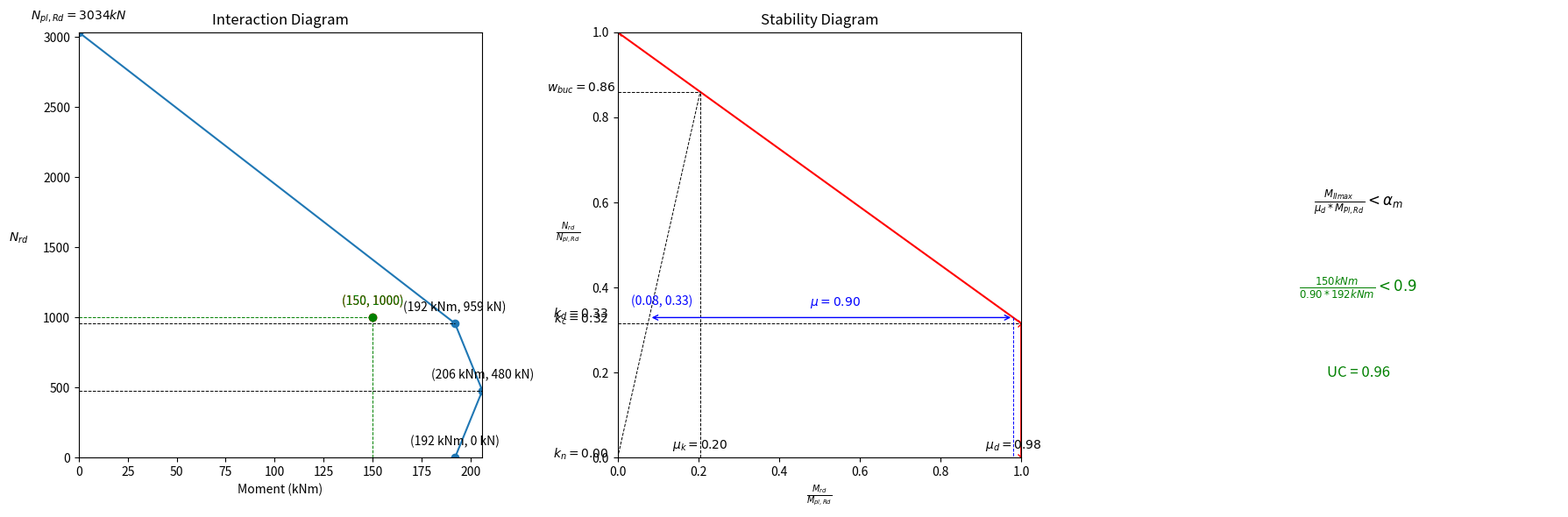

Generate this figure with matplotlib: (Note: this script raises an exception after producing the figure.)
from matplotlib.path import Path
import numpy as np
import matplotlib.pyplot as plt
from dataclasses import dataclass

@dataclass
class StaalBetonKolomCalculator:
    Med: float
    Ned: float
    r: float
    w_buc: float
    Nc: float
    NplRd: float
    M_plRd: float
    M_maxRd: float
    N_list_detailed: list = None
    M_list_detailed: list = None

    @property
    def N_list(self):
        return [self.NplRd, self.Nc, 0.5*self.Nc , 0]
    
    @property
    def M_list(self):
        return [0, self.M_plRd, self.M_maxRd, self.M_plRd]


    def calculate_parameters(self):
        Nc = self.Nc
        NplRd = self.NplRd
        Ned = self.Ned
        r = self.r
        w_buc = self.w_buc
        k_c = Nc/NplRd
        k_d = Ned/NplRd
        k_n = 0.25*(1-r)

        if k_d < k_c:
            mu_d = 1
            mu_k = ((1-w_buc)/(1-k_c)) * mu_d
            if k_d < k_n:
                mu = 1
            else:
                mu = 1 - (k_d - k_n)/(w_buc - k_n) * mu_k    
        else:   
            mu_d = 1 - (k_d - k_c)/(1 - k_c)
            mu_k = ((1-w_buc)/(1-k_d)) * mu_d
            x_coord = (k_d - k_n)/(w_buc - k_n) * mu_k
            mu = mu_d - x_coord

        return k_c, k_d, k_n, mu_k, mu_d, mu
    
    def bending_moment_check(self):
        #NEN-EN 1994-1-1, art. 6.7.3.6
        _, _, _, _, _, mu = self.calculate_parameters()
        if mu < 0:
            mu = 0.0000001

        alpha_m = 0.9 #voor de staalsoorten S235 t/m S355;
        M_plRd = self.M_plRd
        M_Rd = mu * M_plRd
        UC = (1/alpha_m) * self.Med / M_Rd
        return mu, UC




    def check_point_within_polygon(self):
        Med = self.Med
        Ned = self.Ned
        # Create a polygon from the points in M_list and N_list
        polygon_points = np.column_stack((self.M_list + [0], self.N_list + [0]))
        polygon = Path(polygon_points)

        # Check if the point is within the polygon or on the border
        if polygon.contains_point((Med, Ned)) or polygon.contains_point((Med, Ned), radius=-1e-9):
            return True
        else:
            return False


    def plot_diagrams(self, path:str):
        fig, (ax1, ax2, ax3) = plt.subplots(1, 3, figsize=(18, 6))
        ax1 = self.plot_interaction_diagram(ax1)
        ax2 = self.plot_stability_diagram(ax2)
        ax3 = self.plot_formula(ax3)
        plt.tight_layout()
        fig.savefig(path)
        plt.close(fig)

    def plot_interaction_diagram(self, ax1)->None:
        M_list = self.M_list
        N_list = self.N_list
        MEd = self.Med
        Ned = self.Ned
        if self.check_point_within_polygon():
            point_color = 'green'
        else:
            point_color = 'red'
        
        # First graph
        ax1.plot(M_list, N_list, marker='o')
        ax1.set_xlabel('Moment (kNm)')
        ax1.set_ylabel('$N_{rd}$', rotation=0, labelpad=20)
        ax1.set_title('Interaction Diagram')
        Nmax = N_list[0]
        if self.Ned < Nmax:
            ax1.set_ylim(0, Nmax)
        else:
            ax1.set_ylim(0, self.Ned+100)
        Mmax = M_list[2]
        if self.Med < Mmax:
            ax1.set_xlim(0, Mmax)
        else:
            ax1.set_xlim(0, self.Med+20)

        # Plot the point (MEd, Ned) and check if it is within the boundaries
        ax1.plot(MEd, Ned, 'ro')  # Plot the point in red
        ax1.annotate(f'({MEd}, {Ned})', (MEd, Ned), textcoords="offset points", xytext=(0,10), ha='center', color='red')

        

        # Plot the point with the determined color
        ax1.plot(MEd, Ned, marker='o', color=point_color)
        ax1.annotate(f'({MEd}, {Ned})', (MEd, Ned), textcoords="offset points", xytext=(0,10), ha='center', color=point_color)
        # Add vertical and horizontal lines
        ax1.axhline(y=Ned, xmin=0, xmax=MEd/ax1.get_xlim()[1], color=point_color, linestyle='--', linewidth=0.7)
        ax1.axvline(x=MEd, ymin=0, ymax=Ned/ax1.get_ylim()[1], color=point_color, linestyle='--', linewidth=0.7)
        # Annotate the coordinates of the nodes
        for i, (M, N) in enumerate(zip(M_list, N_list)):
            if i == 0:
                ax1.annotate(f'$N_{{pl,Rd}} = {N:.0f} kN$', (M, N), textcoords="offset points", xytext=(0,10), ha='center')
            else:
                ax1.annotate(f'({M:.0f} kNm, {N:.0f} kN)', (M, N), textcoords="offset points", xytext=(0,10), ha='center')

        # Add horizontal dashed lines
        for y, x in zip(N_list, M_list):
            ax1.plot([0, x], [y, y], color='black', linestyle='--', linewidth=0.7)

        if self.N_list_detailed is not None and self.M_list_detailed is not None:
            ax1.plot(self.M_list_detailed, self.N_list_detailed, color='blue', linestyle='-', linewidth=0.7)

        return ax1


    def plot_stability_diagram(self, ax2):
        k_c, k_d, k_n, mu_k, mu_d, mu = self.calculate_parameters()
        w_buc = self.w_buc
        chi_list = [1, k_c, 0]
        mu_list = [0,1,1]
        # Second graph (example: same data but with different style)
        ax2.plot(mu_list, chi_list, marker='x', linestyle='-', color='r')
        ax2.set_xlabel(r'$\frac{M_{rd}}{M_{pl,Rd}}$')
        ax2.set_ylabel(r'$\frac{N_{rd}}{N_{pl,Rd}}$', rotation=0, labelpad=20)
        ax2.set_title('Stability Diagram')
        ax2.set_ylim(0, 1)  # Set the y-axis limits to start at 0 and end at NplRd
        ax2.set_xlim(0, 1)  # Set the x-axis limits to start at 0 and end at M_d

        # Add horizontal dashed line
        ax2.axhline(y=k_c, color='black', linestyle='--', linewidth=0.7)
        ax2.annotate(f'$k_c = {k_c:.2f}$', xy=(0, k_c), xytext=(-30, 0), textcoords='offset points', ha='center')
        ax2.annotate(f'$k_n = {k_n:.2f}$', xy=(0, k_n), xytext=(-30, 0), textcoords='offset points', ha='center')
        ax2.annotate(f'$k_d = {k_d:.2f}$', xy=(0, k_d), xytext=(-30, 0), textcoords='offset points', ha='center')
        ax2.plot([0, mu_k], [w_buc, w_buc], color='black', linestyle='--', linewidth=0.7)
        # Add vertical dashed line
        ax2.plot([mu_k, mu_k], [0, w_buc], color='black', linestyle='--', linewidth=0.7)
        ax2.annotate(f'$w_{{buc}} = {w_buc:.2f}$', xy=(0, w_buc), xytext=(-30, 0), textcoords='offset points', ha='center')
        ax2.annotate(f'$\mu_{{k}} = {mu_k:.2f}$', xy=(mu_k, 0.05), xytext=(0, -10), textcoords='offset points', ha='center')
        ax2.annotate(f'$\mu_{{d}} = {mu_d:.2f}$', xy=(mu_d, 0.05), xytext=(0, -10), textcoords='offset points', ha='center')
        # Add vertical dashed line from (mu_d, k_d) to (mu_d, 0)
        ax2.plot([mu_d, mu_d], [k_d, 0], color='blue', linestyle='--', linewidth=0.7)
        # Add diagonal dashed line from (0, k_n) to (mu_k, w_buc)
        ax2.plot([0, mu_k], [k_n, w_buc], color='black', linestyle='--', linewidth=0.7)

        x_coord = (k_d - k_n)/(w_buc - k_n) * mu_k
        if x_coord < 0:
            x_coord = 0
        ax2.annotate(f'({x_coord:.2f}, {k_d:.2f})', xy=(x_coord, k_d), xytext=(10, 10), textcoords='offset points', ha='center', color='blue')
        # Add diagonal dashed line from previous coordinate to (1.0, k_c)
        ax2.annotate('', xy=(x_coord, k_d), xytext=(mu_d, k_d), arrowprops=dict(arrowstyle='<->', color='blue'))
        distance = mu_d - x_coord
        if distance != mu:
            raise ValueError(f'The distance between the point ({x_coord:.2f}, {k_d:.2f}) and the point ({mu_d:.2f}, {k_d:.2f}) is not equal to mu ({mu:.2f})')
        ax2.annotate(f'$\mu = {distance:.2f}$', xy=((x_coord + 1.0) / 2, k_d), xytext=(0, 10), textcoords='offset points', ha='center', color='blue')
        return ax2

    def plot_formula(self, ax):
        mu, uc = self.bending_moment_check()
        ax.axis('off')
        formula1 = r"$\frac{M_{IImax}}{\mu_{d} * M_{Pl,Rd}} < \alpha_m$"
        formula2 = r"$\frac{" + f"{self.Med:.0f} kNm" + "}{" + f"{mu:.2f}" + " * " + f"{self.M_plRd:.0f} kNm" + "} < 0.9$"
        formula3 = f"UC = {uc:.2f}"
        if uc > 1:
            color = 'red'
        else:
            color = 'green'
        ax.text(0.5, 0.6, formula1, fontsize=12, ha='center', va='center')
        ax.text(0.5, 0.4, formula2, fontsize=12, ha='center', va='center', color=color)
        ax.text(0.5, 0.2, formula3, fontsize=12, ha='center', va='center', color=color)
        return ax


if __name__ == "__main__":
    Ned = 1000 #kN
    MEd = 150 #kNm
    r = 1

    fcd = 20/1.5 #MPa
    alpha = 0.85
    A_c = 300**2 - 5380 #oppervlakte beton in mm2
    
    Nc = (A_c * alpha *fcd)/1000 #kN
    NplRd = 3034 #kN

    w_buc = 0.86
    M_d = 206 #kNm
    M_n = 14
    M_plRd = M_d - M_n

    staalbeton = StaalBetonKolomCalculator(MEd, Ned, r, w_buc, Nc, NplRd, M_plRd, M_d)
    k_c, k_d, k_n, mu_k, mu_d, mu = staalbeton.calculate_parameters()
    bool_point_in_polygon = staalbeton.check_point_within_polygon()
    print(bool_point_in_polygon)

    fig = staalbeton.plot_diagrams('testplots/interaction_stability_diagrams.png')
    

    print(mu)
    print(staalbeton.bending_moment_check())

    
